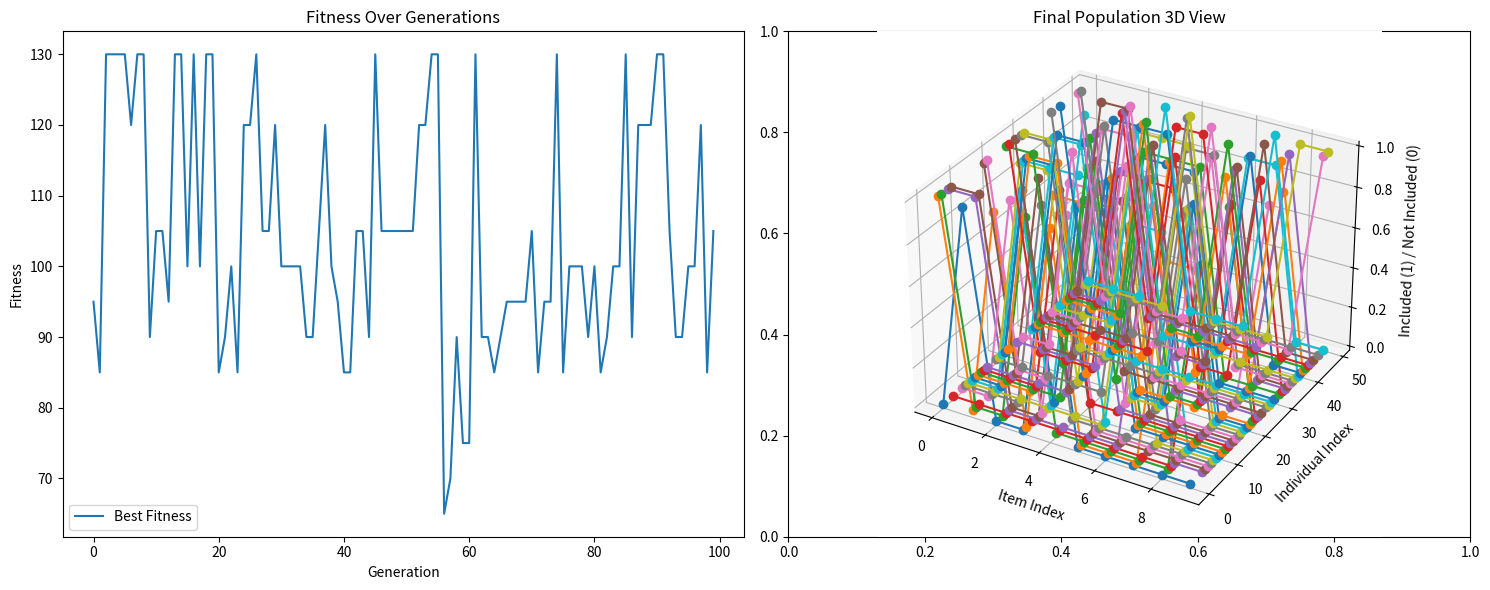

Generate this figure with matplotlib:
import numpy as np
import matplotlib.pyplot as plt
from mpl_toolkits.mplot3d import Axes3D
import logging

# Set up logging
logger = logging.getLogger('genetic_algorithm_logger')
logger.setLevel(logging.INFO)
handler = logging.StreamHandler()
formatter = logging.Formatter('%(asctime)s - %(levelname)s - %(message)s')
handler.setFormatter(formatter)
logger.addHandler(handler)

# Constants
POPULATION_SIZE = 50
GENERATIONS = 100
MUTATION_RATE = 0.1
CROSSOVER_RATE = 0.7
MAX_WEIGHT = 50

# Example knapsack items (value, weight)
items = [
    (10, 5), (40, 10), (30, 15), (50, 20), (35, 25),
    (25, 30), (15, 35), (45, 40), (20, 45), (55, 50)
]

# Fitness function with penalty
def fitness(individual):
    try:
        total_value = sum(individual[i] * items[i][0] for i in range(len(individual)))
        total_weight = sum(individual[i] * items[i][1] for i in range(len(individual)))
        
        if total_weight > MAX_WEIGHT:
            penalty = (total_weight - MAX_WEIGHT) * 10  # Penalty for exceeding weight
            return total_value - penalty
        return total_value
    except Exception as e:
        logger.error(f"Error in fitness calculation: {e}")
        return float('-inf')

# Initialize population
def initialize_population(size, n_items):
    return [np.random.randint(2, size=n_items) for _ in range(size)]

# Selection
def selection(population):
    selected = []
    for _ in range(len(population)):
        i, j = np.random.randint(len(population)), np.random.randint(len(population))
        if fitness(population[i]) > fitness(population[j]):
            selected.append(population[i])
        else:
            selected.append(population[j])
    return selected

# Crossover
def crossover(parent1, parent2):
    try:
        if np.random.rand() < CROSSOVER_RATE:
            point = np.random.randint(1, len(parent1) - 1)
            return np.concatenate((parent1[:point], parent2[point:]))
        return parent1 if fitness(parent1) > fitness(parent2) else parent2
    except Exception as e:
        logger.error(f"Error in crossover: {e}")
        return parent1 if fitness(parent1) > fitness(parent2) else parent2

# Mutation
def mutate(individual):
    try:
        for i in range(len(individual)):
            if np.random.rand() < MUTATION_RATE:
                individual[i] = 1 - individual[i]
        return individual
    except Exception as e:
        logger.error(f"Error in mutation: {e}")
        return individual

# Genetic Algorithm
def genetic_algorithm():
    try:
        population = initialize_population(POPULATION_SIZE, len(items))
        best_fitness = []
        
        for generation in range(GENERATIONS):
            logger.info(f"Generation {generation}")
            population = selection(population)
            new_population = []
            for i in range(len(population)):
                parent1 = population[i]
                parent2 = population[np.random.randint(len(population))]
                offspring = crossover(parent1, parent2)
                offspring = mutate(offspring)
                if offspring is not None:
                    new_population.append(offspring)
            population = new_population
            
            current_best = max(population, key=fitness)
            best_fitness.append(fitness(current_best))
            logger.info(f"Best fitness: {best_fitness[-1]}")
        
        return population, best_fitness
    except Exception as e:
        logger.error(f"Error in genetic algorithm: {e}")
        return [], []

# Visualization
def plot_results(best_fitness, population):
    try:
        fig, (ax1, ax2) = plt.subplots(1, 2, figsize=(15, 6))
        
        # 2D Fitness Plot
        ax1.plot(best_fitness, label='Best Fitness')
        ax1.set_xlabel('Generation')
        ax1.set_ylabel('Fitness')
        ax1.set_title('Fitness Over Generations')
        ax1.legend()
        
        # 3D Population Plot
        ax2 = fig.add_subplot(122, projection='3d')
        ax2.set_title('Final Population 3D View')
        for i, individual in enumerate(population):
            ax2.plot(range(len(individual)), [i] * len(individual), individual, 'o-')
        ax2.set_xlabel('Item Index')
        ax2.set_ylabel('Individual Index')
        ax2.set_zlabel('Included (1) / Not Included (0)')
        
        plt.tight_layout()
        plt.show()
    except Exception as e:
        logger.error(f"Error in plot_results: {e}")

# Run the genetic algorithm
population, best_fitness = genetic_algorithm()
if best_fitness:
    plot_results(best_fitness, population)
else:
    logger.error("No fitness values to plot.")
